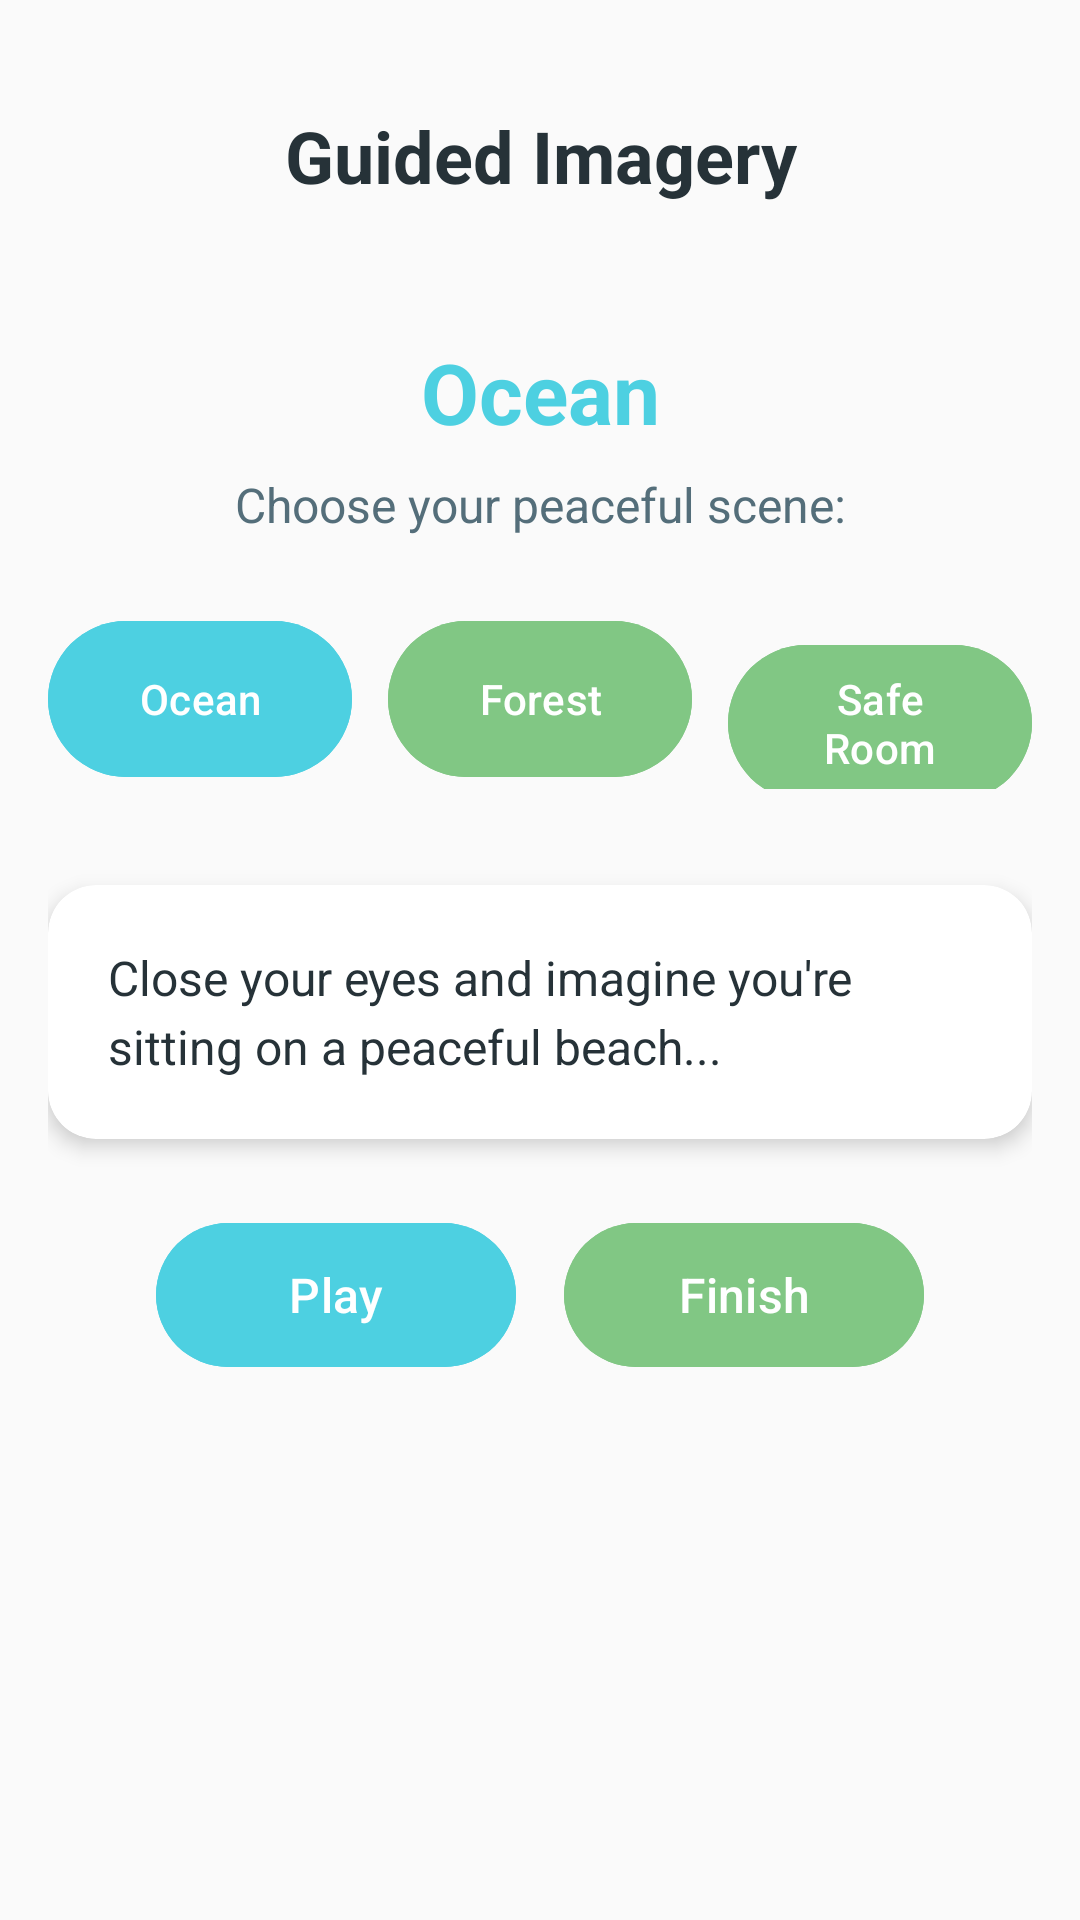

Here is an Android app screen rendered from its layout file. Give the layout XML and the strings, colors and styles it references.
<!-- AndroidManifest.xml: application theme Theme.MyPhoneApp -->
<!-- res/layout/activity_guided_imagery.xml -->
<?xml version="1.0" encoding="utf-8"?>
<ScrollView xmlns:android="http://schemas.android.com/apk/res/android"
    xmlns:app="http://schemas.android.com/apk/res-auto"
    android:layout_width="match_parent"
    android:layout_height="match_parent"
    android:background="@color/background_off_white"
    android:padding="16dp">

    <LinearLayout
        android:layout_width="match_parent"
        android:layout_height="wrap_content"
        android:orientation="vertical">

        
        <LinearLayout
            android:layout_width="match_parent"
            android:layout_height="wrap_content"
            android:orientation="horizontal"
            android:gravity="center_vertical"
            android:layout_marginBottom="24dp">

            
            <ImageButton
                android:id="@+id/btn_back"
                android:layout_width="48dp"
                android:layout_height="48dp"
                android:layout_marginBottom="24dp"
                android:background="?attr/selectableItemBackgroundBorderless"
                android:src="@drawable/ic_arrow_back"
                android:contentDescription="Back" />

            <TextView
                android:layout_width="0dp"
                android:layout_height="wrap_content"
                android:layout_weight="1"
                android:text="Guided Imagery"
                android:textSize="24sp"
                android:textStyle="bold"
                android:textColor="@color/text_primary"
                android:gravity="center"
                android:layout_marginEnd="48dp" />

        </LinearLayout>

        
        <TextView
            android:id="@+id/currentSceneTitle"
            android:layout_width="match_parent"
            android:layout_height="wrap_content"
            android:text="Ocean"
            android:textSize="28sp"
            android:textStyle="bold"
            android:textColor="@color/primary_turquoise"
            android:gravity="center"
            android:layout_marginBottom="8dp" />

        
        <TextView
            android:id="@+id/sceneDescription"
            android:layout_width="match_parent"
            android:layout_height="wrap_content"
            android:text="Choose your peaceful scene:"
            android:textSize="16sp"
            android:textColor="@color/text_secondary"
            android:gravity="center"
            android:layout_marginBottom="24dp" />

        
        <LinearLayout
            android:layout_width="match_parent"
            android:layout_height="wrap_content"
            android:orientation="horizontal"
            android:layout_marginBottom="32dp">

            <Button
                android:id="@+id/oceanButton"
                android:layout_width="0dp"
                android:layout_height="60dp"
                android:layout_weight="1"
                android:text="Ocean"
                android:textSize="14sp"
                android:backgroundTint="@color/primary_turquoise"
                android:textColor="@color/text_white"
                android:layout_marginEnd="8dp" />

            <Button
                android:id="@+id/forestButton"
                android:layout_width="0dp"
                android:layout_height="60dp"
                android:layout_weight="1"
                android:text="Forest"
                android:textSize="14sp"
                android:backgroundTint="@color/button_secondary"
                android:textColor="@color/text_white"
                android:layout_marginHorizontal="4dp" />

            <Button
                android:id="@+id/safeRoomButton"
                android:layout_width="0dp"
                android:layout_height="60dp"
                android:layout_weight="1"
                android:text="Safe Room"
                android:textSize="14sp"
                android:backgroundTint="@color/button_secondary"
                android:textColor="@color/text_white"
                android:layout_marginStart="8dp" />

        </LinearLayout>

        
        <androidx.cardview.widget.CardView
            android:layout_width="match_parent"
            android:layout_height="wrap_content"
            android:layout_marginBottom="24dp"
            app:cardCornerRadius="16dp"
            app:cardElevation="4dp"
            app:cardBackgroundColor="@color/background_card">

            <TextView
                android:id="@+id/guidanceText"
                android:layout_width="match_parent"
                android:layout_height="wrap_content"
                android:text="Close your eyes and imagine you're sitting on a peaceful beach..."
                android:textSize="16sp"
                android:textColor="@color/text_primary"
                android:lineSpacingExtra="4dp"
                android:padding="20dp" />

        </androidx.cardview.widget.CardView>

        
        <LinearLayout
            android:layout_width="match_parent"
            android:layout_height="wrap_content"
            android:orientation="horizontal"
            android:gravity="center">

            <Button
                android:id="@+id/pauseButton"
                android:layout_width="120dp"
                android:layout_height="56dp"
                android:text="Play"
                android:textSize="16sp"
                android:backgroundTint="@color/button_primary"
                android:textColor="@color/text_white"
                android:layout_marginEnd="16dp" />

            <Button
                android:id="@+id/finishButton"
                android:layout_width="120dp"
                android:layout_height="56dp"
                android:text="Finish"
                android:textSize="16sp"
                android:backgroundTint="@color/button_secondary"
                android:textColor="@color/text_white" />

        </LinearLayout>

    </LinearLayout>

</ScrollView>
<!-- resources referenced by this layout -->
<resources>
  <color name="background_card">#FFFFFF</color>
  <color name="background_off_white">#FAFAFA</color>
  <color name="button_primary">#4DD0E1</color>
  <color name="button_secondary">#81C784</color>
  <color name="primary_turquoise">#4DD0E1</color>
  <color name="text_primary">#263238</color>
  <color name="text_secondary">#546E7A</color>
  <color name="text_white">#FFFFFF</color>
  <style name="Theme.MyPhoneApp" parent="Theme.Material3.Light.NoActionBar">
          
          <item name="colorPrimary">@color/primary_turquoise</item>
          <item name="colorPrimaryVariant">@color/primary_dark</item>
          <item name="colorOnPrimary">@color/text_white</item>
  
          
          <item name="colorSecondary">@color/primary_sage</item>
          <item name="colorOnSecondary">@color/text_white</item>
  
          
          <item name="android:colorBackground">@color/background_off_white</item>
          <item name="colorSurface">@color/background_card</item>
          <item name="colorOnSurface">@color/text_primary</item>
  
          
          <item name="android:statusBarColor">@color/background_off_white</item>
          <item name="android:windowLightStatusBar">true</item>
  
          
          <item name="android:navigationBarColor">@color/background_off_white</item>
          <item name="android:windowLightNavigationBar">true</item>
  
          
          <item name="android:windowBackground">@color/background_off_white</item>
      </style>
  <color name="primary_dark">#00796B</color>
  <color name="primary_sage">#81C784</color>
</resources>
